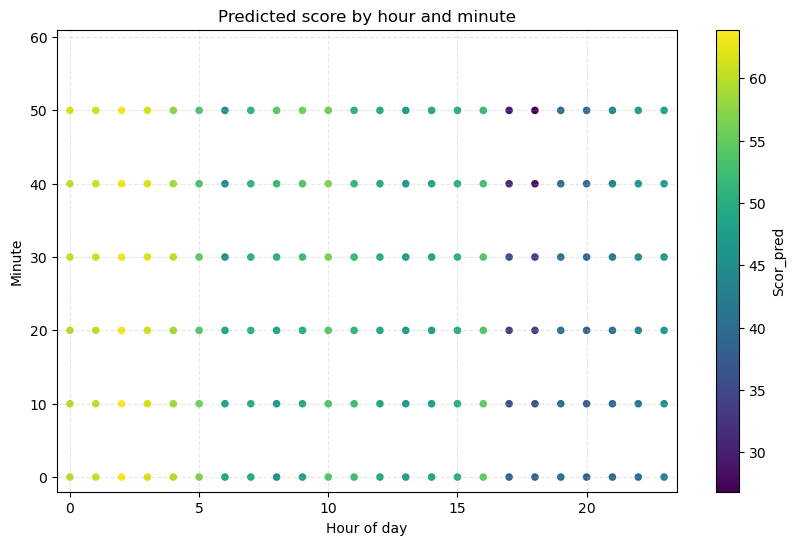

The file beside this chart, header and first rows:
Data, Scor_pred
2025-10-18 00:00:00, 59.83
2025-10-18 00:10:00, 60.02
2025-10-18 00:20:00, 59.74
2025-10-18 00:30:00, 60.95
2025-10-18 00:40:00, 60.63
2025-10-18 00:50:00, 61.73
2025-10-18 01:00:00, 60.63
2025-10-18 01:10:00, 60.41
2025-10-18 01:20:00, 60.24
2025-10-18 01:30:00, 61.23
2025-10-18 01:40:00, 61.07
2025-10-18 01:50:00, 61.56
2025-10-18 02:00:00, 63.52
2025-10-18 02:10:00, 63.9
2025-10-18 02:20:00, 63.56
2025-10-18 02:30:00, 63.17
2025-10-18 02:40:00, 63.01
2025-10-18 02:50:00, 63.39
2025-10-18 03:00:00, 61.38
2025-10-18 03:10:00, 61.36
2025-10-18 03:20:00, 61.25
2025-10-18 03:30:00, 62.02
2025-10-18 03:40:00, 61.86
2025-10-18 03:50:00, 61.63
2025-10-18 04:00:00, 59.76
2025-10-18 04:10:00, 58.58
2025-10-18 04:20:00, 58.61
2025-10-18 04:30:00, 60.1
2025-10-18 04:40:00, 58.73
2025-10-18 04:50:00, 57.49
2025-10-18 05:00:00, 56.47
2025-10-18 05:10:00, 55.99
2025-10-18 05:20:00, 54.16
2025-10-18 05:30:00, 54.46
2025-10-18 05:40:00, 53.11
2025-10-18 05:50:00, 53.29
2025-10-18 06:00:00, 48.65
2025-10-18 06:10:00, 47.82
2025-10-18 06:20:00, 48.56
2025-10-18 06:30:00, 45.63
2025-10-18 06:40:00, 45.18
2025-10-18 06:50:00, 45.27
2025-10-18 07:00:00, 49.28
2025-10-18 07:10:00, 50.27
2025-10-18 07:20:00, 50.72
2025-10-18 07:30:00, 50.52
2025-10-18 07:40:00, 50.98
2025-10-18 07:50:00, 50.87
2025-10-18 08:00:00, 45.1
2025-10-18 08:10:00, 47.09
2025-10-18 08:20:00, 48.49
2025-10-18 08:30:00, 50.33
2025-10-18 08:40:00, 51.74
2025-10-18 08:50:00, 54.48
2025-10-18 09:00:00, 48.38
2025-10-18 09:10:00, 49.12
2025-10-18 09:20:00, 50.04
2025-10-18 09:30:00, 52.06
2025-10-18 09:40:00, 53.76
2025-10-18 09:50:00, 56.08
... 84 more rows
